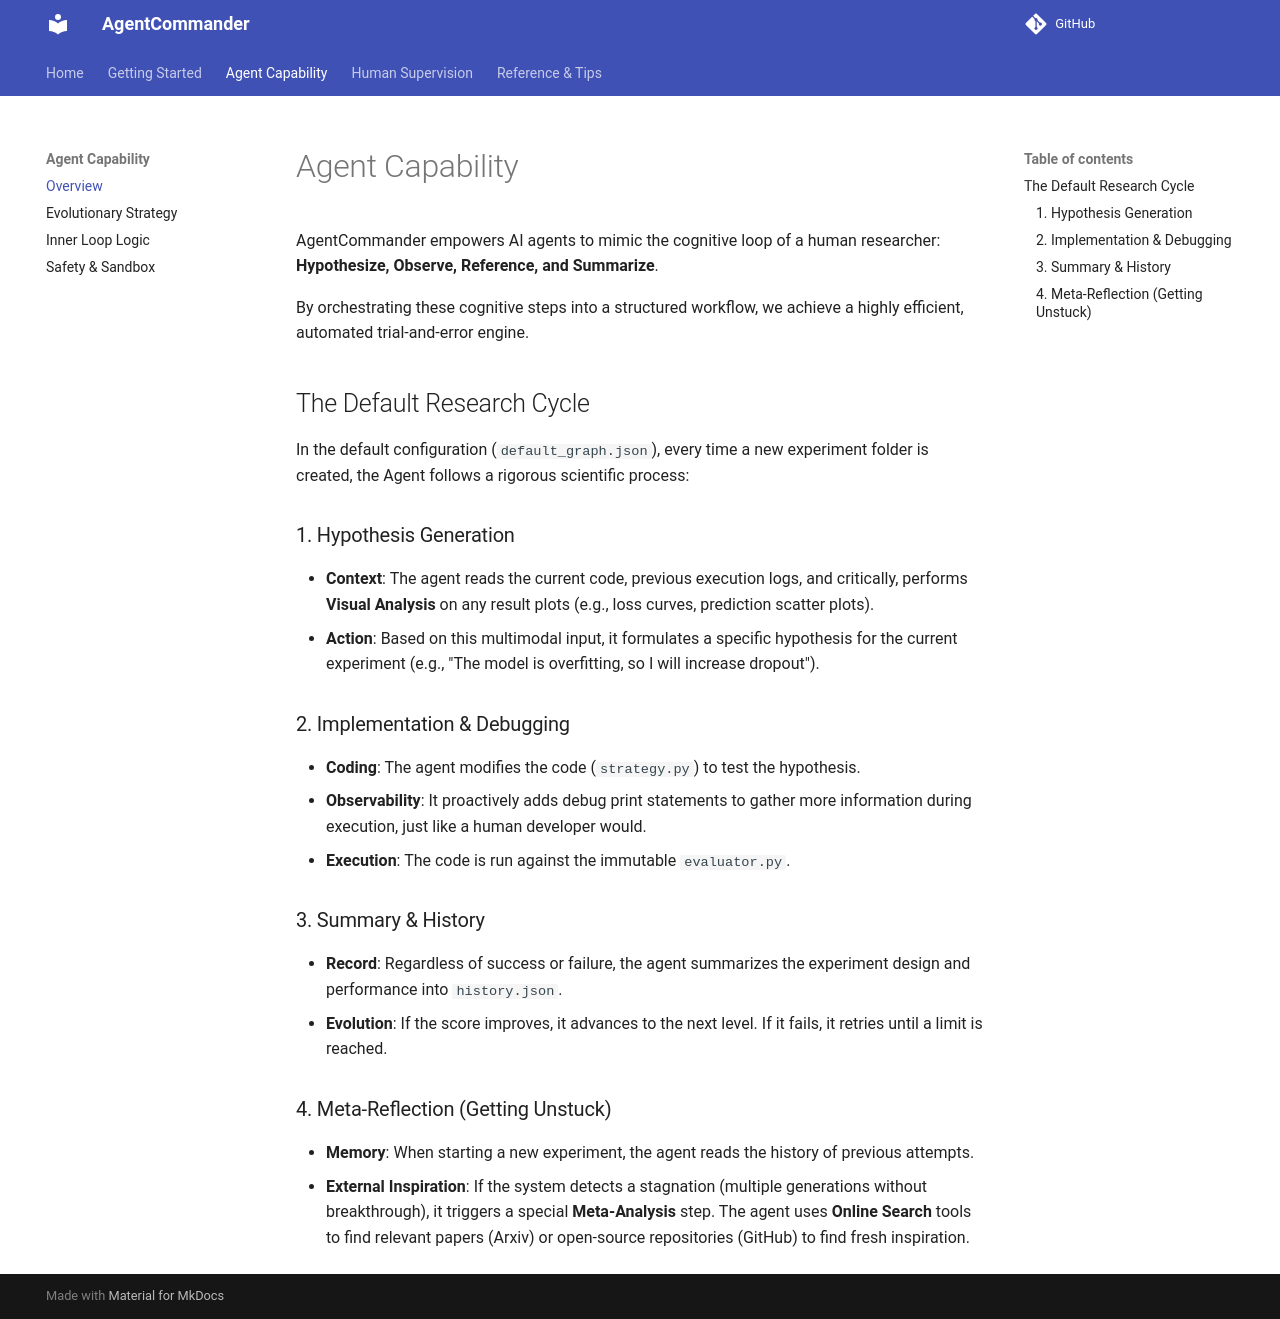

repository: mx-Liu123/AgentCommander · page: automated-engine/index.html · generator: mkdocs

# Agent Capability

AgentCommander empowers AI agents to mimic the cognitive loop of a human researcher: **Hypothesize, Observe, Reference, and Summarize**.

By orchestrating these cognitive steps into a structured workflow, we achieve a highly efficient, automated trial-and-error engine.

## The Default Research Cycle

In the default configuration (`default_graph.json`), every time a new experiment folder is created, the Agent follows a rigorous scientific process:

### 1. Hypothesis Generation
*   **Context**: The agent reads the current code, previous execution logs, and critically, performs **Visual Analysis** on any result plots (e.g., loss curves, prediction scatter plots).
*   **Action**: Based on this multimodal input, it formulates a specific hypothesis for the current experiment (e.g., "The model is overfitting, so I will increase dropout").

### 2. Implementation & Debugging
*   **Coding**: The agent modifies the code (`strategy.py`) to test the hypothesis.
*   **Observability**: It proactively adds debug print statements to gather more information during execution, just like a human developer would.
*   **Execution**: The code is run against the immutable `evaluator.py`.

### 3. Summary & History
*   **Record**: Regardless of success or failure, the agent summarizes the experiment design and performance into `history.json`.
*   **Evolution**: If the score improves, it advances to the next level. If it fails, it retries until a limit is reached.

### 4. Meta-Reflection (Getting Unstuck)
*   **Memory**: When starting a new experiment, the agent reads the history of previous attempts.
*   **External Inspiration**: If the system detects a stagnation (multiple generations without breakthrough), it triggers a special **Meta-Analysis** step. The agent uses **Online Search** tools to find relevant papers (Arxiv) or open-source repositories (GitHub) to find fresh inspiration.
